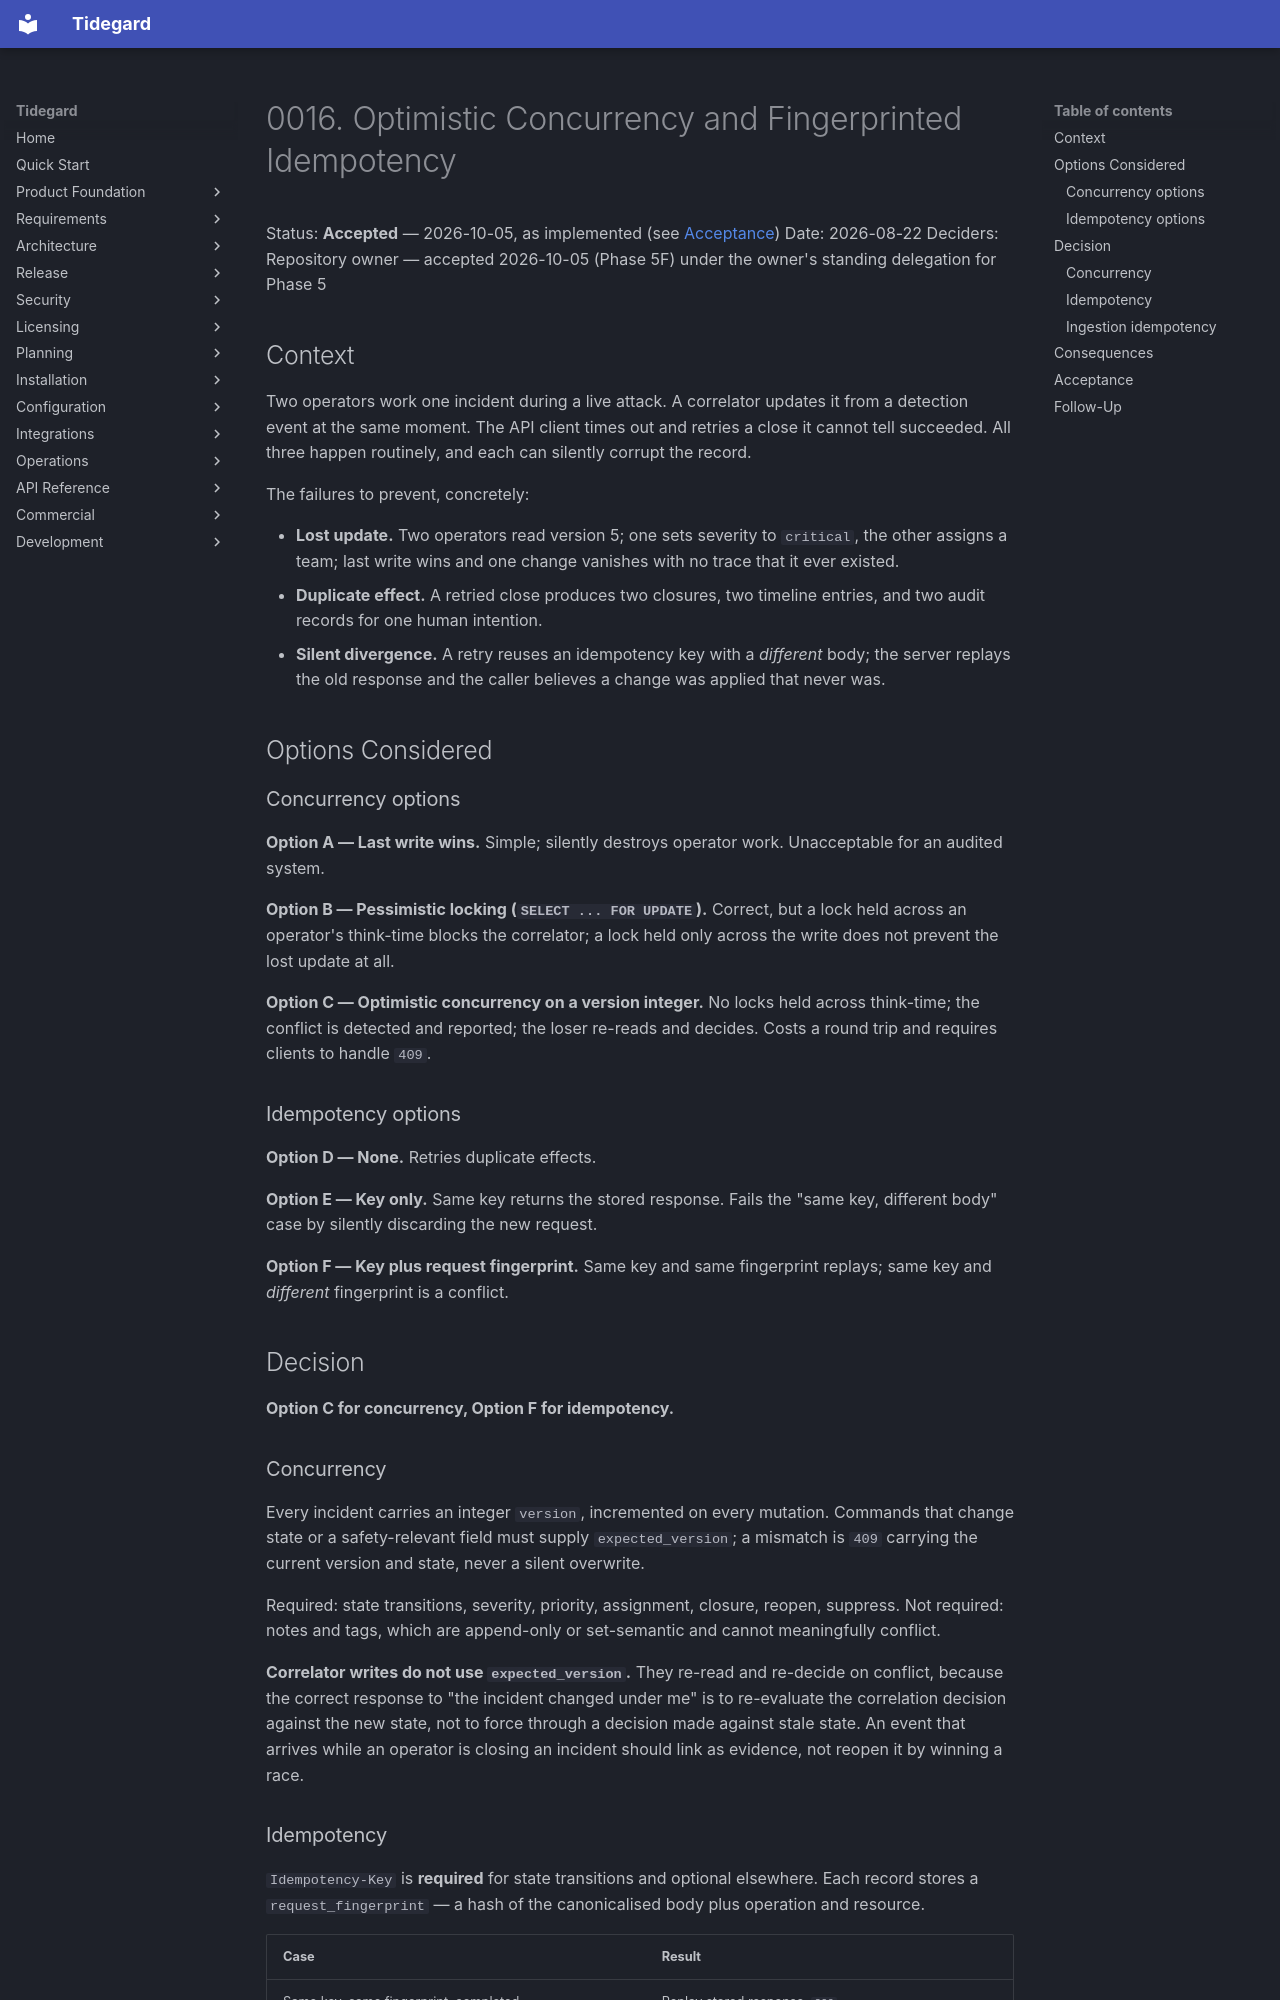

repository: LogiXhare/tidegard · page: architecture/decisions/0016-incident-concurrency-and-idempotency/index.html · generator: mkdocs

# 0016. Optimistic Concurrency and Fingerprinted Idempotency

Status: **Accepted** — 2026-10-05, as implemented (see [Acceptance](#acceptance))
Date: 2026-08-22
Deciders: Repository owner — accepted 2026-10-05 (Phase 5F) under the owner's standing delegation for Phase 5

## Context

Two operators work one incident during a live attack. A correlator
updates it from a detection event at the same moment. The API client
times out and retries a close it cannot tell succeeded. All three happen
routinely, and each can silently corrupt the record.

The failures to prevent, concretely:

- **Lost update.** Two operators read version 5; one sets severity to
  `critical`, the other assigns a team; last write wins and one change
  vanishes with no trace that it ever existed.
- **Duplicate effect.** A retried close produces two closures, two
  timeline entries, and two audit records for one human intention.
- **Silent divergence.** A retry reuses an idempotency key with a
  *different* body; the server replays the old response and the caller
  believes a change was applied that never was.

## Options Considered

### Concurrency options

**Option A — Last write wins.** Simple; silently destroys operator work.
Unacceptable for an audited system.

**Option B — Pessimistic locking (`SELECT ... FOR UPDATE`).** Correct, but
a lock held across an operator's think-time blocks the correlator; a lock
held only across the write does not prevent the lost update at all.

**Option C — Optimistic concurrency on a version integer.** No locks held
across think-time; the conflict is detected and reported; the loser
re-reads and decides. Costs a round trip and requires clients to handle
`409`.

### Idempotency options

**Option D — None.** Retries duplicate effects.

**Option E — Key only.** Same key returns the stored response. Fails the
"same key, different body" case by silently discarding the new request.

**Option F — Key plus request fingerprint.** Same key and same
fingerprint replays; same key and *different* fingerprint is a conflict.

## Decision

**Option C for concurrency, Option F for idempotency.**

### Concurrency

Every incident carries an integer `version`, incremented on every
mutation. Commands that change state or a safety-relevant field must
supply `expected_version`; a mismatch is `409` carrying the current
version and state, never a silent overwrite.

Required: state transitions, severity, priority, assignment, closure,
reopen, suppress. Not required: notes and tags, which are append-only or
set-semantic and cannot meaningfully conflict.

**Correlator writes do not use `expected_version`.** They re-read and
re-decide on conflict, because the correct response to "the incident
changed under me" is to re-evaluate the correlation decision against the
new state, not to force through a decision made against stale state. An
event that arrives while an operator is closing an incident should link
as evidence, not reopen it by winning a race.
